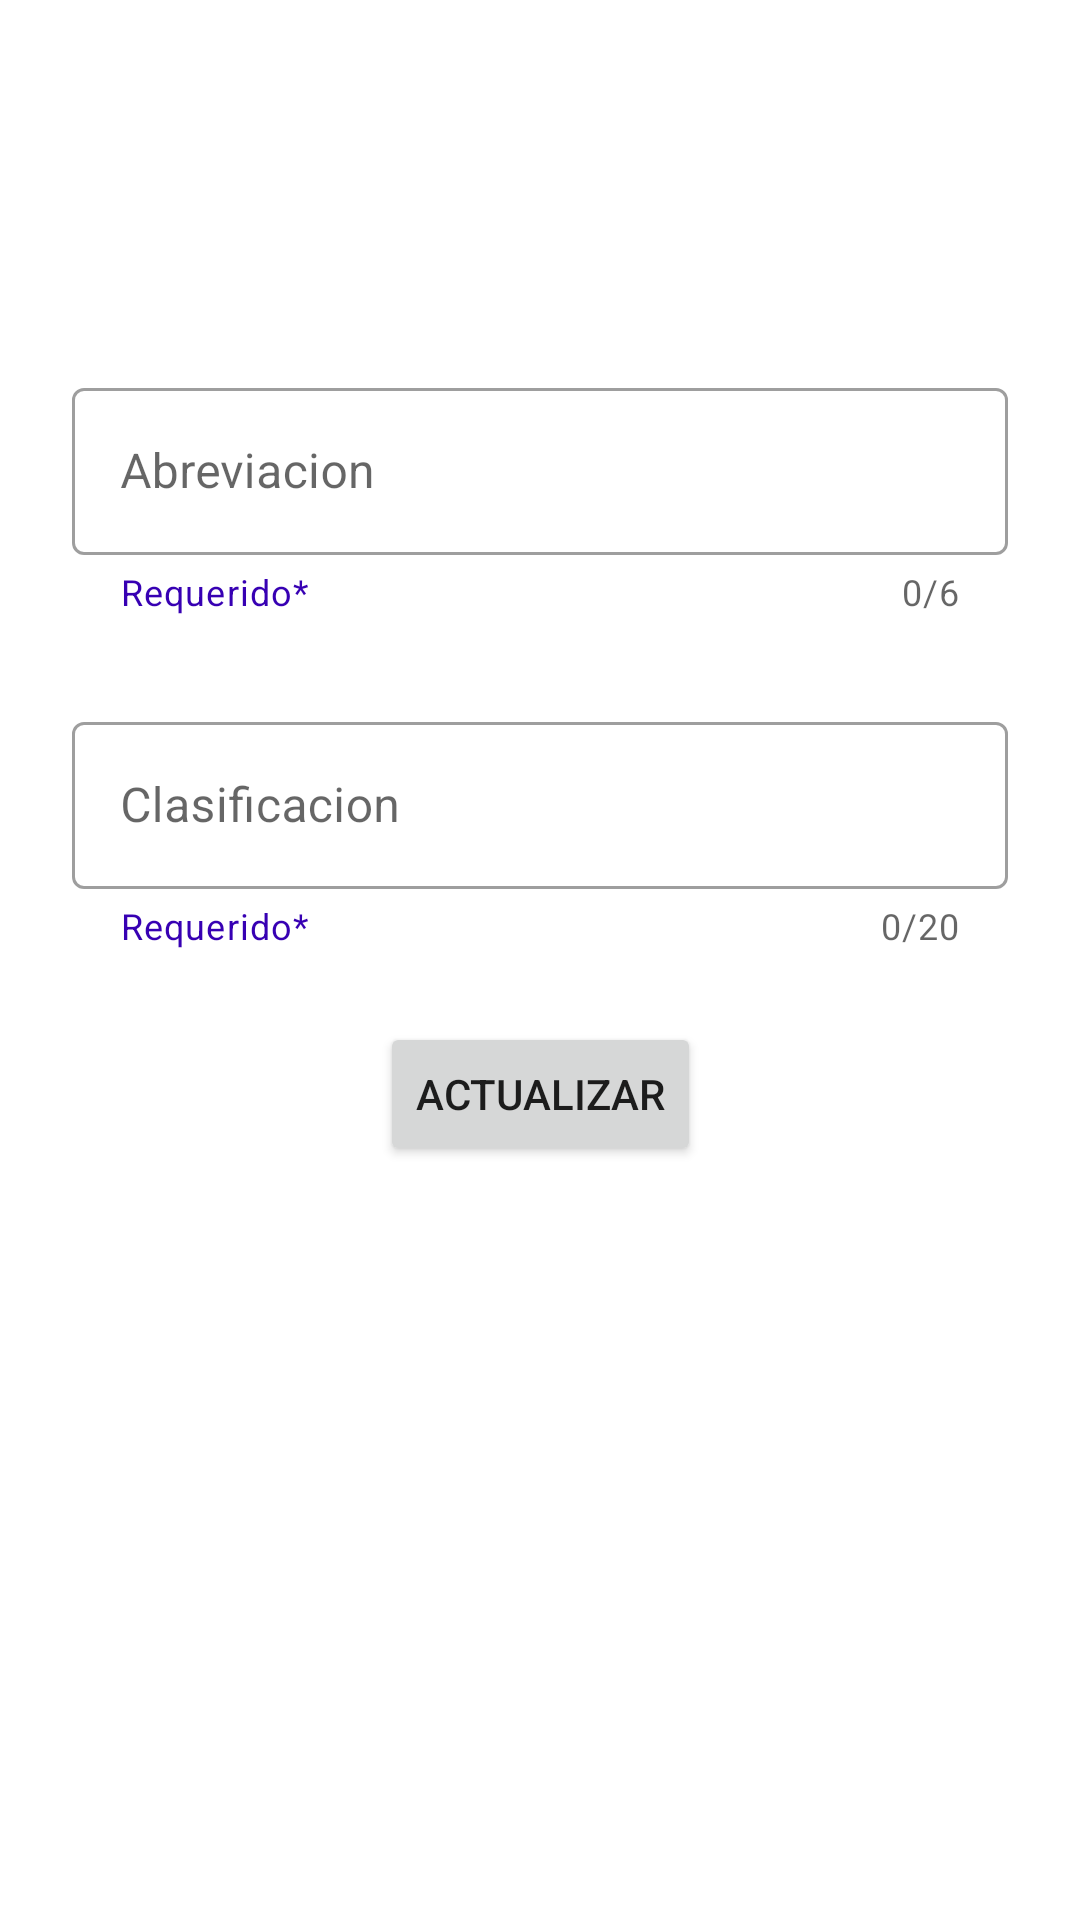

Write the Android layout XML for this screen, with the resource values it uses.
<!-- AndroidManifest.xml: application theme Theme.ClasificacionPelicula -->
<!-- res/layout/fragment_update.xml -->
<?xml version="1.0" encoding="utf-8"?>
<androidx.constraintlayout.widget.ConstraintLayout xmlns:android="http://schemas.android.com/apk/res/android"
    xmlns:tools="http://schemas.android.com/tools"
    android:layout_width="match_parent"
    android:layout_height="match_parent"
    android:padding="24dp"
    xmlns:app="http://schemas.android.com/apk/res-auto"
    tools:context=".fragments.UpdateFragment">

    <com.google.android.material.textfield.TextInputLayout
        android:id="@+id/til1"
        style="@style/Widget.MaterialComponents.TextInputLayout.OutlinedBox"
        android:layout_width="match_parent"
        android:layout_height="wrap_content"
        android:layout_marginTop="100dp"
        android:hint="Abreviacion"
        app:helperTextTextColor="@color/purple_700"
        app:counterEnabled="true"
        app:helperText="Requerido*"
        app:counterMaxLength="6"
        app:layout_constraintEnd_toEndOf="parent"
        app:layout_constraintHorizontal_bias="0.5"
        app:layout_constraintStart_toStartOf="parent"
        app:layout_constraintTop_toTopOf="parent">

        <com.google.android.material.textfield.TextInputEditText
            android:id="@+id/et_abreviacionupdate"
            android:maxLength="6"
            android:layout_width="match_parent"
            android:layout_height="wrap_content"/>
    </com.google.android.material.textfield.TextInputLayout>


    <com.google.android.material.textfield.TextInputLayout
        android:id="@+id/til2"
        style="@style/Widget.MaterialComponents.TextInputLayout.OutlinedBox"
        android:layout_width="match_parent"
        android:layout_height="wrap_content"
        app:helperTextTextColor="@color/purple_700"
        app:counterEnabled="true"
        app:helperText="Requerido*"
        android:hint="Clasificacion"
        app:counterMaxLength="20"
        app:layout_constraintEnd_toEndOf="parent"
        app:layout_constraintHorizontal_bias="0.5"
        android:layout_marginTop="30dp"
        app:layout_constraintStart_toStartOf="parent"
        app:layout_constraintTop_toBottomOf="@id/til1">

        <com.google.android.material.textfield.TextInputEditText
            android:id="@+id/et_clasificacionupdate"
            android:maxLength="20"
            android:layout_width="match_parent"
            android:layout_height="wrap_content"
            />
    </com.google.android.material.textfield.TextInputLayout>

    <Button
        android:id="@+id/btn_Actualizar"
        android:layout_width="wrap_content"
        android:layout_height="wrap_content"
        android:layout_marginTop="24dp"
        android:text="Actualizar"
        app:layout_constraintEnd_toEndOf="parent"
        app:layout_constraintHorizontal_bias="0.5"
        app:layout_constraintStart_toStartOf="parent"
        app:layout_constraintTop_toBottomOf="@id/til2"/>



</androidx.constraintlayout.widget.ConstraintLayout>
<!-- resources referenced by this layout -->
<resources>
  <style name="Theme.ClasificacionPelicula" parent="Theme.MaterialComponents.DayNight.DarkActionBar">
          
          <item name="colorPrimary">@color/purple_500</item>
          <item name="colorPrimaryVariant">@color/purple_700</item>
          <item name="colorOnPrimary">@color/white</item>
          
          <item name="colorSecondary">@color/teal_200</item>
          <item name="colorSecondaryVariant">@color/teal_700</item>
          <item name="colorOnSecondary">@color/black</item>
          
          <item name="android:statusBarColor" tools:targetApi="l">?attr/colorPrimaryVariant</item>
          
      </style>
  <!-- not gathered from this repository: default colours our renderer supplied (Android Studio template values) -->
  <color name="purple_500">#FF6200EE</color>
  <color name="purple_700">#FF3700B3</color>
  <color name="teal_200">#FF03DAC5</color>
  <color name="teal_700">#FF018786</color>
  <color name="black">#FF000000</color>
  <color name="white">#FFFFFFFF</color>
</resources>
